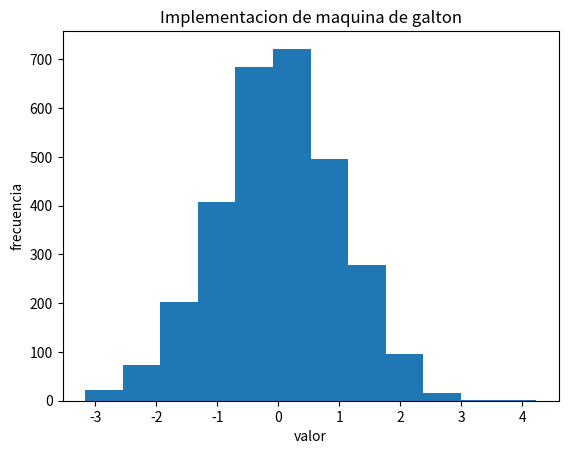

Here is the Python script that generated this plot:
import numpy as np
import matplotlib.pyplot as plt

# distribucion normal
# simetria la distribucion es simetrica respecto a la media
# Media mediana y moda todos coinciden en el mismo punto
# distribucion: aproximadamente el 68% de los datos estan dentro de una desviacion estandar de la media

# data = np.random.normal(loc=0, scale=1, size=10)
# print(data)

# data2 = np.random.rand()
# print(data2)

# data3 = np.random.randint(1)
# print(data3)

# # bins: ajustar el numero d eintervalos para obtener mas detalle o mayor generalizacion
# #     ejemplo: bins=10 vs bins=50
# # colores: usar diferentes colores para representar mejor los datos
# #     ejemplo: color='blue' vs color='red' 
# # estilos de bordes: añadir bordes a las barras para mayor claridad
# #     ejemplo: edgecolor='black'

# plt.hist(data, bins=30, color='blue', edgecolor='black')
# plt.title('Histograma de distribucion normal')
# plt.xlabel('valor')
# plt.ylabel('frecuencia')
# plt.show()

# generacion de numeros aleatorios
# todas se encuentran dentro de un submodulo
np.random.rand() # genera numeros aleatorios de 0 a 1 pero no los hace de forma distribucion normal
np.random.randn() # genera numeros aleatorios con una media en 0 y desviacion std en 1 (estos si son distribucion normales y estandar)

data4 = np.random.normal(
    loc=0, # el valor correspondiente a la media
    scale= 1, # el valor correspondiente a la desviacion std
    size= 3000 # el numero de datos que deseamos generar
)

# los datos se van a guardar en la variable data4

# Generacion de histogramas

# esto se hace en maplotlib.pyplot con el medoto hist()

plt.hist(x= data4, bins = 12)
# arreglos de titulos y etiquetas en ejes
plt.title('Implementacion de maquina de galton')
plt.xlabel('valor')
plt.ylabel('frecuencia')
# mostrar el grafico
plt.show()